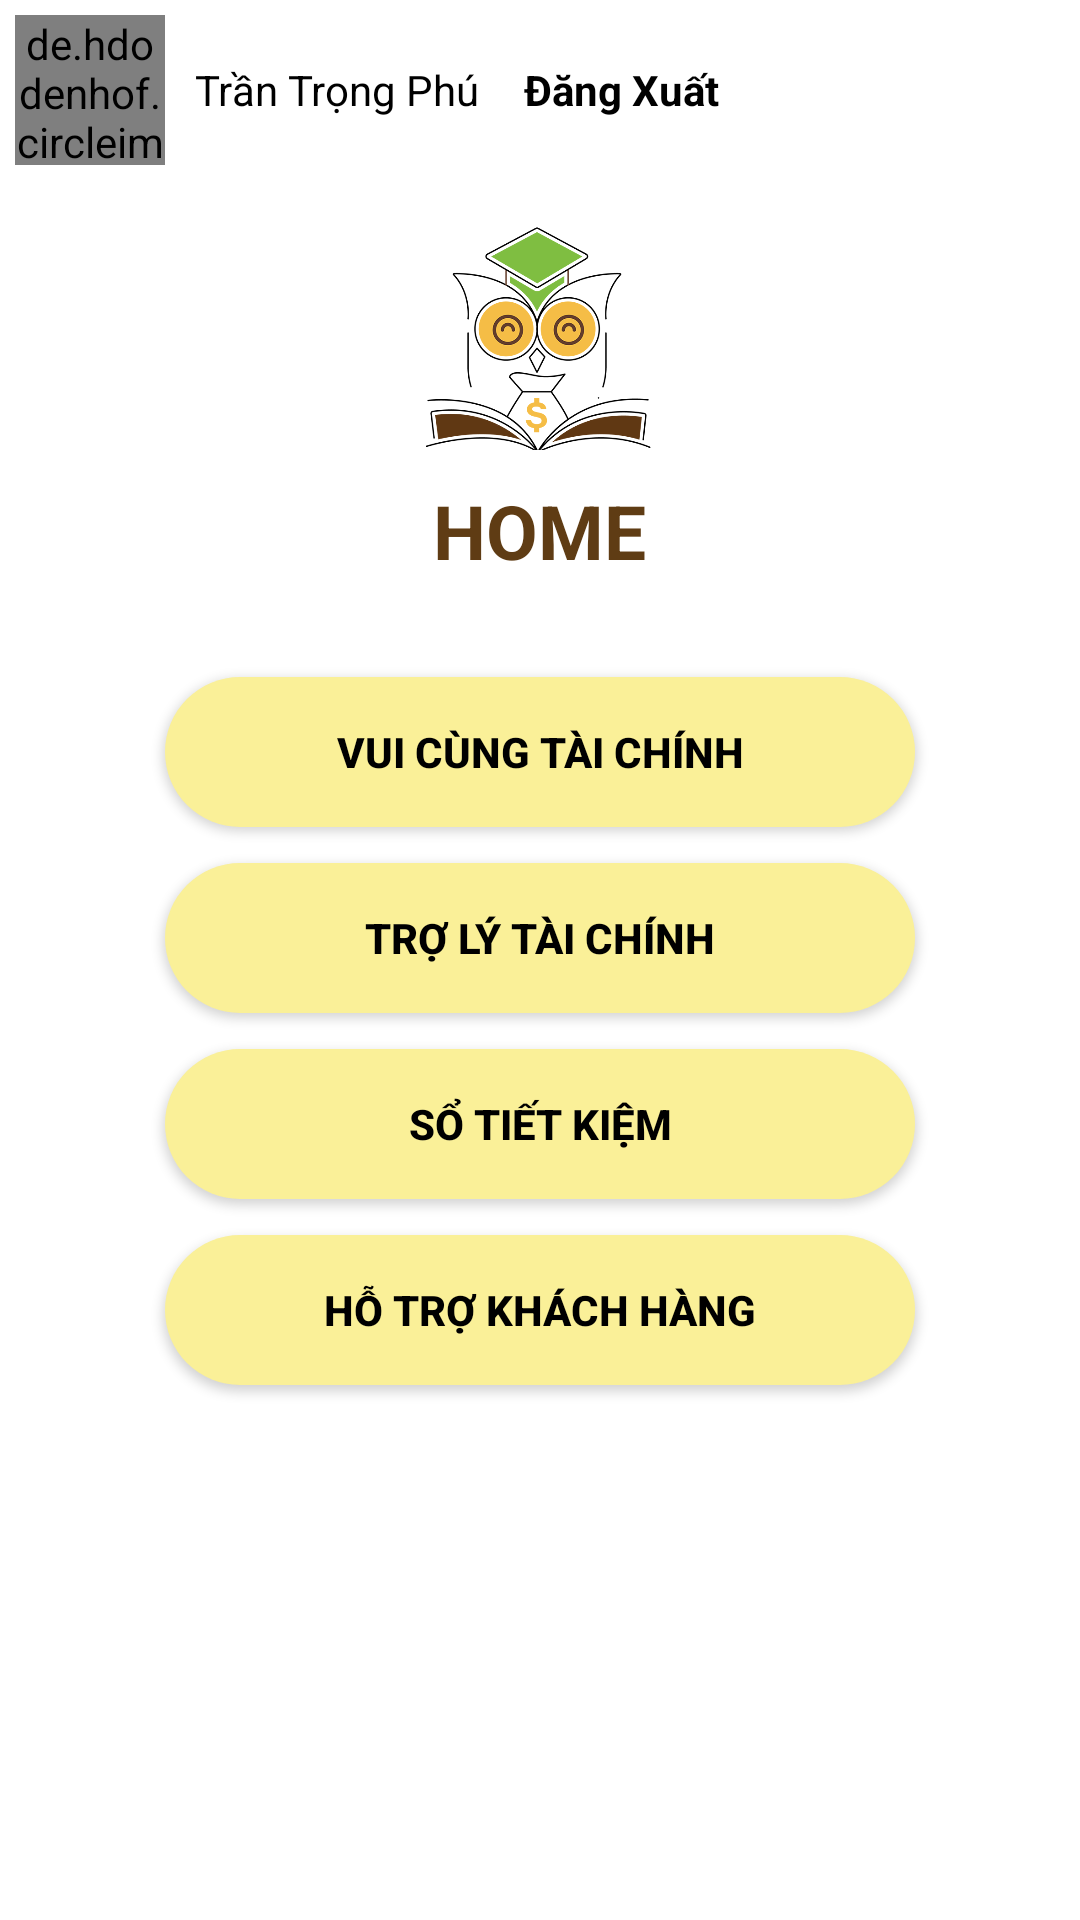

Produce the Android XML layout that renders to this screen, including the resource entries it uses.
<!-- AndroidManifest.xml: application theme Theme.FAC -->
<!-- res/layout/activity_home.xml -->
<?xml version="1.0" encoding="utf-8"?>
<LinearLayout xmlns:android="http://schemas.android.com/apk/res/android"
    xmlns:app="http://schemas.android.com/apk/res-auto"
    xmlns:tools="http://schemas.android.com/tools"
    android:layout_width="match_parent"
    android:layout_height="match_parent"
    android:orientation="vertical"
    android:background="@drawable/backgroup"
    tools:context=".HomeActivity">
    <FrameLayout
        android:layout_width="match_parent"
        android:layout_height="wrap_content">
        <ImageView
            android:layout_width="100dp"
            android:layout_height="100dp"
            android:layout_gravity="center"
            android:layout_marginTop="50dp"
            android:src="@drawable/logo"/>
        <LinearLayout
            android:layout_width="wrap_content"
            android:layout_height="wrap_content"
            android:orientation="horizontal"
            android:padding="5dp"
            >

            <de.hdodenhof.circleimageview.CircleImageView
                android:id="@+id/img_tk_home"
                android:layout_width="50dp"
                android:layout_height="50dp"
                android:src="@drawable/user"/>

            <TextView
                android:layout_marginLeft="5dp"
                android:id="@+id/tentk_home"
                android:layout_width="wrap_content"
                android:layout_height="wrap_content"
                android:text="Trần Trọng Phú"
                android:paddingEnd="5dp"
                android:paddingStart="5dp"
                android:paddingBottom="5dp"
                android:paddingTop="5dp"
                android:background="@drawable/custom_btn"

                android:textColor="@color/black"
                android:layout_gravity="center"/>
            <TextView
                android:layout_marginLeft="5dp"
                android:id="@+id/dangxuat_home"
                android:layout_width="wrap_content"
                android:layout_height="wrap_content"
                android:text="Đăng Xuất"
                android:textStyle="bold"
                android:paddingEnd="5dp"
                android:paddingStart="5dp"
                android:paddingBottom="5dp"
                android:paddingTop="5dp"
                android:background="@drawable/custom_btn"
                android:textColor="@color/black"
                android:layout_gravity="center"/>



        </LinearLayout>

    </FrameLayout>
    <TextView
        android:layout_width="wrap_content"
        android:layout_height="wrap_content"
        android:textColor="@color/nau"
        android:text="HOME"
        android:layout_marginTop="10dp"
        android:layout_gravity="center"
        android:textSize="25dp"
        android:textStyle="bold"/>

    <LinearLayout
        android:layout_width="match_parent"
        android:layout_height="match_parent"
        android:orientation="vertical"
        android:padding="20dp">

        <Button
            android:id="@+id/vctc"
            android:layout_width="250dp"
            android:layout_height="50dp"
            android:layout_marginTop="12dp"
            android:text="VUI CÙNG TÀI CHÍNH"
            android:textStyle="bold"
            android:textColor="@color/black"
            android:background="@drawable/custom_button_vang"
            android:layout_gravity="center"/>
        <Button
            android:id="@+id/tltc"
            android:layout_width="250dp"
            android:layout_height="50dp"
            android:layout_marginTop="12dp"
            android:text="TRỢ LÝ TÀI CHÍNH"
            android:textStyle="bold"
            android:textColor="@color/black"
            android:background="@drawable/custom_button_vang"
            android:layout_gravity="center"/>
        <Button
            android:id="@+id/sotietkiem"
            android:layout_width="250dp"
            android:layout_height="50dp"
            android:layout_marginTop="12dp"
            android:text="SỔ TIẾT KIỆM"
            android:textStyle="bold"
            android:textColor="@color/black"
            android:background="@drawable/custom_button_vang"
            android:layout_gravity="center"/>
        <Button
            android:layout_width="250dp"
            android:layout_height="50dp"
            android:layout_marginTop="12dp"
            android:text="HỖ TRỢ KHÁCH HÀNG"
            android:textStyle="bold"
            android:textColor="@color/black"
            android:background="@drawable/custom_button_vang"
            android:layout_gravity="center"/>
    </LinearLayout>
</LinearLayout>
<!-- resources referenced by this layout -->
<resources>
  <color name="black">#FF000000</color>
  <color name="nau">#5f3c14</color>
  <!-- drawable custom_button_vang (drawable-v24) -->
  <?xml version="1.0" encoding="utf-8"?>
  <shape xmlns:android="http://schemas.android.com/apk/res/android" android:shape="rectangle">
      <solid android:color="#FAF098"/>
      <size android:height="50dp"
          android:width="200dp"/>
      <corners
          android:radius="50dp"/>
  </shape>
  <!-- drawable logo: png bitmap (drawable-v24, 93896 bytes) -->
  <style name="Theme.FAC" parent="Theme.MaterialComponents.DayNight.NoActionBar">
          
          <item name="colorPrimary">@color/white</item>
          <item name="colorPrimaryVariant">@color/purple_700</item>
          <item name="colorOnPrimary">@color/white</item>
          
          <item name="colorSecondary">@color/teal_200</item>
          <item name="colorSecondaryVariant">@color/teal_200</item>
          <item name="colorOnSecondary">#00BCD4</item>
          
          <item name="android:statusBarColor" tools:targetApi="l">?attr/colorPrimaryVariant</item>
          
      </style>
  <color name="white">#FFFFFFFF</color>
  <color name="purple_700">#FF3700B3</color>
  <color name="teal_200">#FF03DAC5</color>
</resources>
